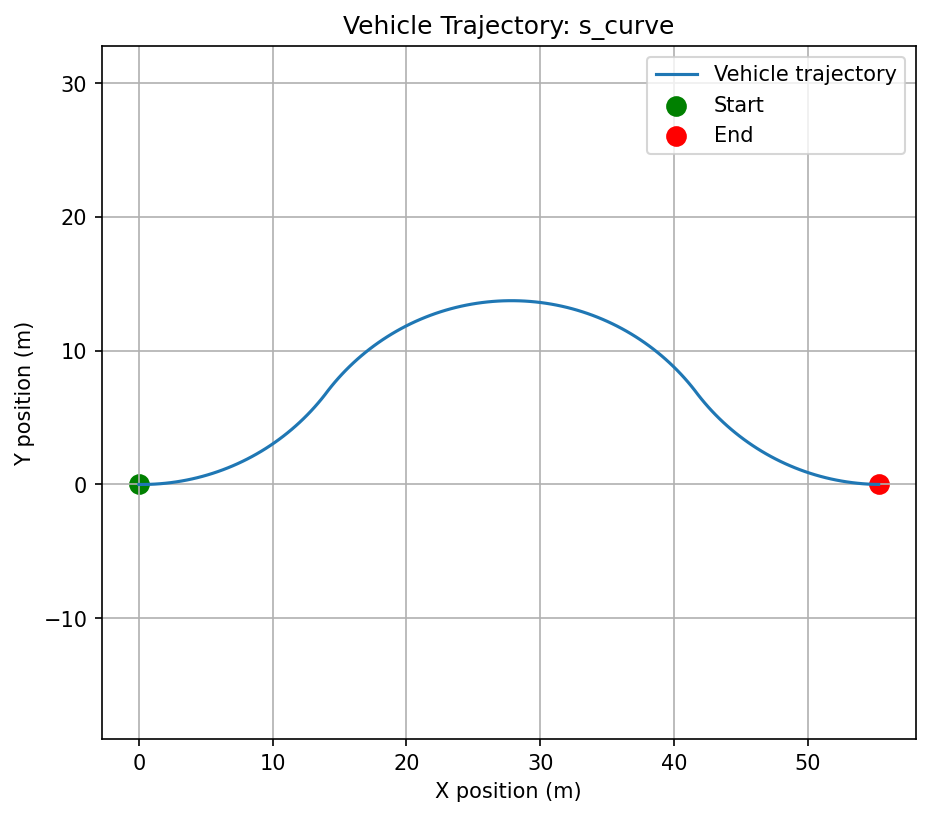

Source data for this figure (header and first rows):
time_s, x_m, y_m, yaw_rad, speed_mps, steering_rad
0.000000, 0.000000, 0.000000, 0.000000, 4, 0.16
0.1, 0.4, 0.000000, 0.02305, 4, 0.16
0.2, 0.7999, 0.009221, 0.04611, 4, 0.16
0.3, 1.199, 0.02766, 0.06916, 4, 0.16
0.4, 1.599, 0.0553, 0.09222, 4, 0.16
0.5, 1.997, 0.09213, 0.1153, 4, 0.16
0.6, 2.394, 0.1381, 0.1383, 4, 0.16
0.7, 2.79, 0.1933, 0.1614, 4, 0.16
0.8, 3.185, 0.2576, 0.1844, 4, 0.16
0.9, 3.578, 0.3309, 0.2075, 4, 0.16
1, 3.97, 0.4133, 0.2305, 4, 0.16
1.1, 4.359, 0.5047, 0.2536, 4, 0.16
1.2, 4.746, 0.6051, 0.2767, 4, 0.16
1.3, 5.131, 0.7143, 0.2997, 4, 0.16
1.4, 5.513, 0.8324, 0.3228, 4, 0.16
1.5, 5.893, 0.9593, 0.3458, 4, 0.16
1.6, 6.269, 1.095, 0.3689, 4, 0.16
1.7, 6.642, 1.239, 0.3919, 4, 0.16
1.8, 7.012, 1.392, 0.415, 4, 0.16
1.9, 7.378, 1.553, 0.438, 4, 0.16
2, 7.74, 1.723, 0.4611, 4, 0.16
2.1, 8.098, 1.901, 0.4841, 4, 0.16
2.2, 8.452, 2.087, 0.5072, 4, 0.16
2.3, 8.802, 2.281, 0.5302, 4, 0.16
2.4, 9.147, 2.484, 0.5533, 4, 0.16
2.5, 9.487, 2.694, 0.5764, 4, 0.16
2.6, 9.823, 2.912, 0.5994, 4, 0.16
2.7, 10.15, 3.137, 0.6225, 4, 0.16
2.8, 10.48, 3.371, 0.6455, 4, 0.16
2.9, 10.8, 3.611, 0.6686, 4, 0.16
3, 11.11, 3.859, 0.6916, 4, 0.16
3.1, 11.42, 4.114, 0.7147, 4, 0.16
3.2, 11.72, 4.376, 0.7377, 4, 0.16
3.3, 12.02, 4.646, 0.7608, 4, 0.16
3.4, 12.31, 4.921, 0.7838, 4, 0.16
3.5, 12.59, 5.204, 0.8069, 4, 0.16
3.6, 12.87, 5.493, 0.83, 4, 0.16
3.7, 13.14, 5.788, 0.853, 4, 0.16
3.8, 13.4, 6.089, 0.8761, 4, 0.16
3.9, 13.66, 6.396, 0.8991, 4, 0.16
4, 13.91, 6.709, 0.9222, 4, -0.16
4.1, 14.15, 7.028, 0.8991, 4, -0.16
4.2, 14.4, 7.341, 0.8761, 4, -0.16
4.3, 14.65, 7.649, 0.853, 4, -0.16
4.4, 14.92, 7.95, 0.83, 4, -0.16
4.5, 15.19, 8.245, 0.8069, 4, -0.16
4.6, 15.46, 8.534, 0.7838, 4, -0.16
4.7, 15.75, 8.816, 0.7608, 4, -0.16
4.8, 16.03, 9.092, 0.7377, 4, -0.16
4.9, 16.33, 9.361, 0.7147, 4, -0.16
5, 16.63, 9.623, 0.6916, 4, -0.16
5.1, 16.94, 9.878, 0.6686, 4, -0.16
5.2, 17.25, 10.13, 0.6455, 4, -0.16
5.3, 17.57, 10.37, 0.6225, 4, -0.16
5.4, 17.9, 10.6, 0.5994, 4, -0.16
5.5, 18.23, 10.83, 0.5764, 4, -0.16
5.6, 18.56, 11.04, 0.5533, 4, -0.16
5.7, 18.91, 11.25, 0.5302, 4, -0.16
5.8, 19.25, 11.46, 0.5072, 4, -0.16
5.9, 19.6, 11.65, 0.4841, 4, -0.16
... 101 more rows
